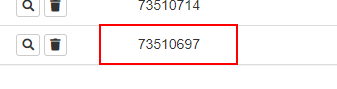
Task: Genrate the Security Hash for each Client based on their personal information.
Workflow: System1_NavigateTo_WIDetails

Step 1: get-attribute of the table cell '{0}' in window 'ACME System 1 - Work Items' (chrome.exe)

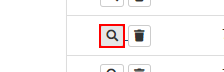
Step 2: click on the button in window 'ACME System 1 - Work Items' (chrome.exe)
